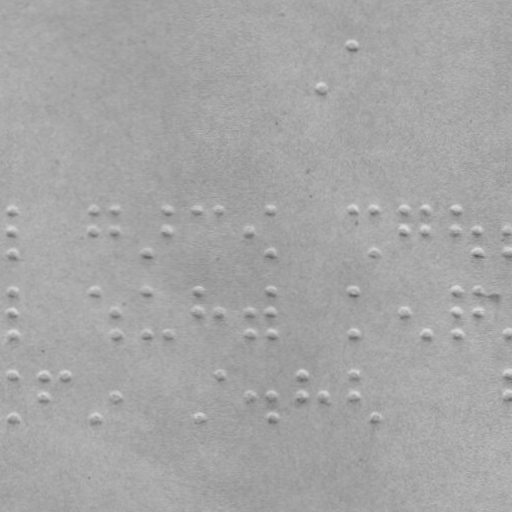

Values plotted in this chart, from the file beside it:
braille
False
x, y
320.8, 87.57
352.6, 45.46
12.21, 209.7
12.29, 230.7
12.37, 252.7
94.21, 209.4
94.29, 230.4
114.2, 209.3
114.3, 230.3
146.4, 252.2
168.2, 209.1
168.3, 230.1
198.2, 209
218.2, 208.9
249.3, 229.8
270.2, 208.8
270.4, 251.8
353.2, 208.5
373.2, 208.4
373.4, 251.4
405.2, 208.3
405.3, 229.3
427.2, 208.2
427.3, 229.2
457.2, 208.1
457.3, 229.1
477.3, 229
477.4, 251
508.3, 228.9
508.4, 250.9
12.5, 291.7
12.57, 312.7
12.65, 334.7
94.5, 291.4
114.6, 312.3
114.7, 334.3
146.5, 291.2
146.7, 334.2
168.7, 334.1
198.5, 291
198.6, 312
218.6, 311.9
249.6, 311.8
249.6, 333.8
270.5, 290.8
270.6, 311.8
270.6, 333.8
353.5, 290.5
353.6, 333.5
405.6, 311.3
427.6, 333.2
457.5, 290.1
457.6, 311.1
457.6, 333.1
477.5, 290
477.6, 311
508.6, 332.9
12.79, 374.7
... 19 more rows
